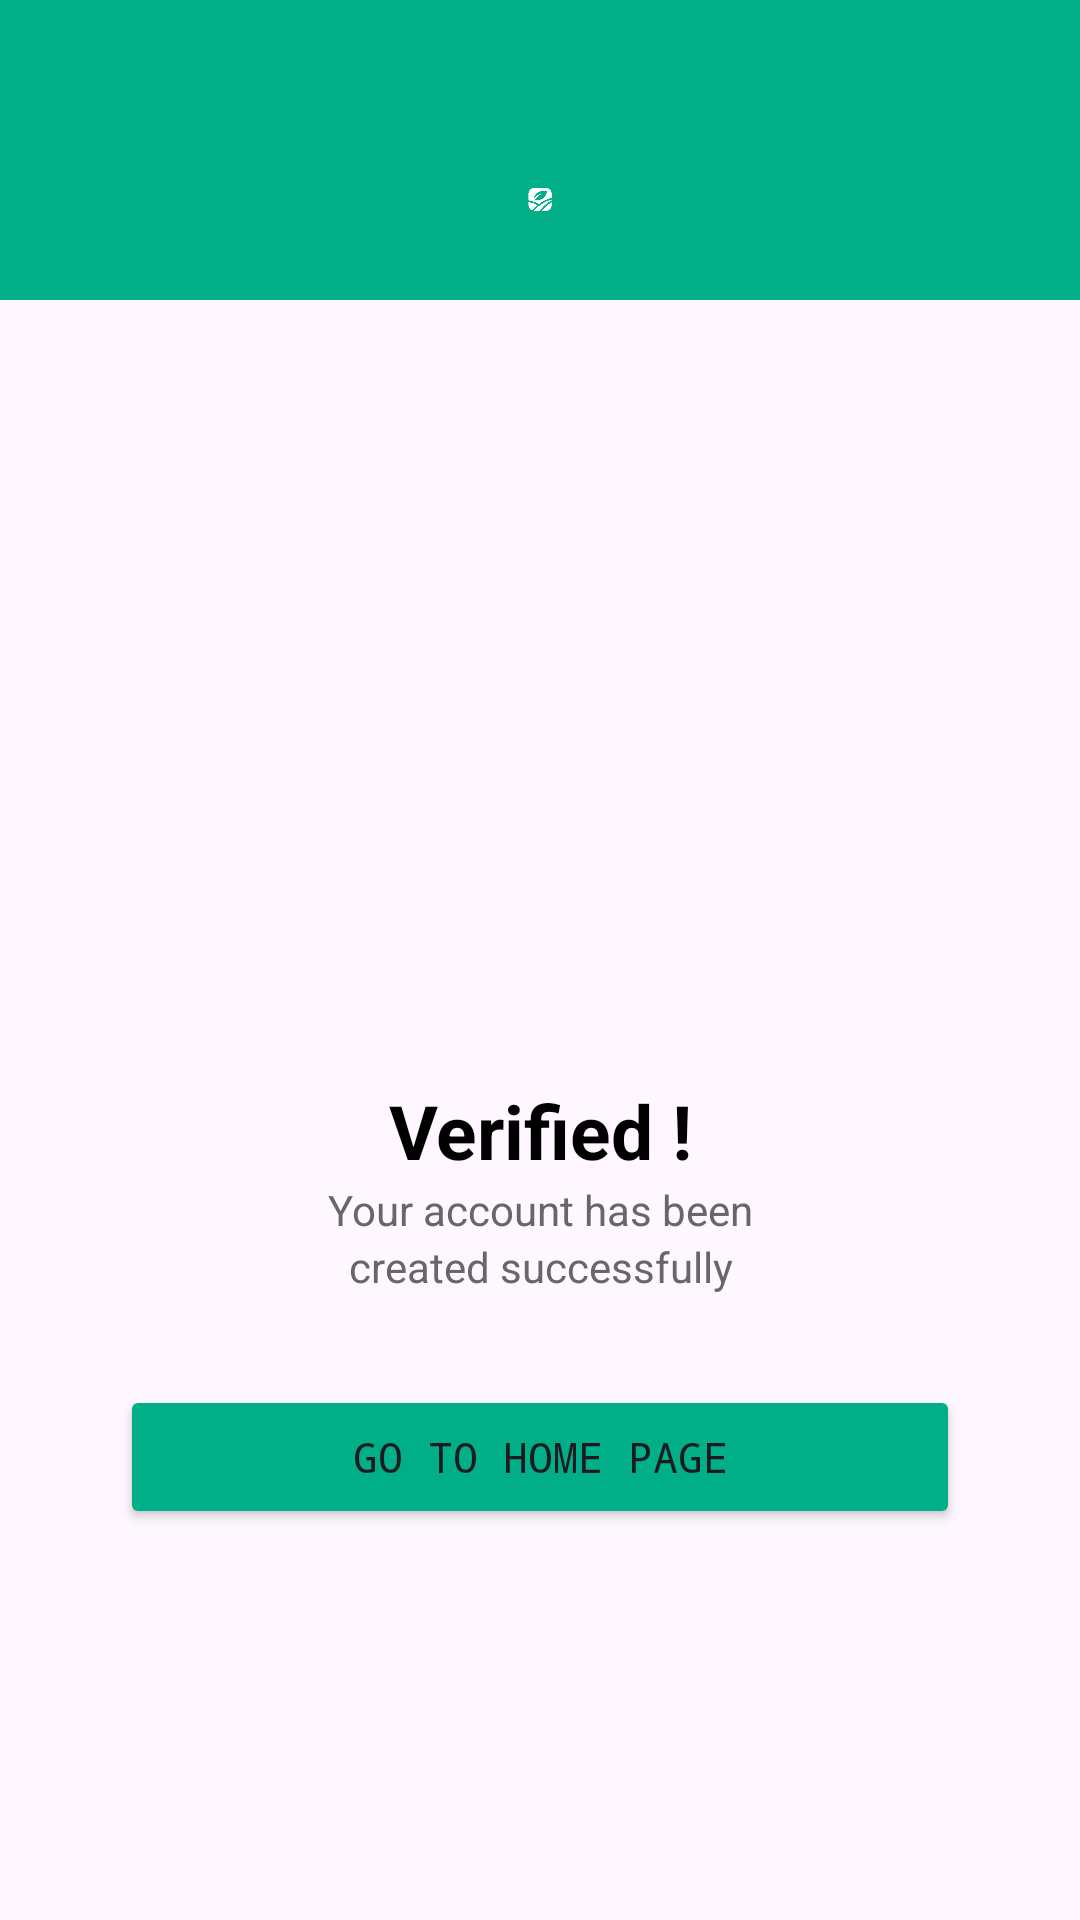

Write the Android layout XML for this screen, with the resource values it uses.
<!-- AndroidManifest.xml: application theme Theme.AgricultureMarketplaceApp -->
<!-- res/layout/activity_main5.xml -->
<?xml version="1.0" encoding="utf-8"?>
<RelativeLayout xmlns:android="http://schemas.android.com/apk/res/android"
    xmlns:app="http://schemas.android.com/apk/res-auto"
    xmlns:tools="http://schemas.android.com/tools"
    android:id="@+id/main5"
    android:layout_width="match_parent"
    android:layout_height="match_parent"
    tools:context=".MainActivity5">

    <View
        android:id="@+id/view"
        android:layout_width="match_parent"
        android:layout_height="100dp"
        android:background="#00AF87" />
    <ImageView
        android:id="@+id/imageView2"
        android:layout_width="64dp"
        android:layout_height="53dp"
        android:layout_alignParentStart="true"
        android:layout_alignParentEnd="true"
        android:layout_marginStart="176dp"
        android:layout_marginTop="40dp"
        android:layout_marginEnd="176dp"
        android:layout_marginBottom="150dp"
        app:srcCompat="@drawable/logo" />

    <ImageView
        android:id="@+id/check"
        android:layout_width="70dp"
        android:layout_height="120dp"
        android:layout_marginStart="170dp"
        android:layout_marginTop="240dp"
        android:layout_marginEnd="170dp"
        android:src="@drawable/check"
        app:tint="#1CC538" />

    <TextView
        android:id="@+id/verified"
        android:layout_width="match_parent"
        android:layout_height="wrap_content"
        android:layout_below="@id/check"
        android:text="Verified !"
        android:textAlignment="center"
        android:textColor="#000000"
        android:textSize="25sp"
        android:textStyle="bold" />

    <TextView
        android:id="@+id/verified_congrats"
        android:layout_width="match_parent"
        android:layout_height="wrap_content"
        android:layout_below="@+id/verified"
        android:text="Your account has been"
        android:textAlignment="center"
        android:textColor="#686767" />

    <TextView
        android:id="@+id/verified_congrats1"
        android:layout_width="match_parent"
        android:layout_height="wrap_content"
        android:text="created successfully"
        android:textColor="#686767"
        android:layout_below="@+id/verified_congrats"
        android:textAlignment="center"/>

    <Button
        android:id="@+id/goHome"
        android:layout_width="match_parent"
        android:layout_height="wrap_content"
        android:layout_below="@id/verified_congrats1"
        android:layout_marginTop="30dp"
        android:layout_marginStart="40dp"
        android:layout_marginEnd="40dp"
        android:layout_marginBottom="5dp"
        android:backgroundTint="#00AF87"
        android:fontFamily="monospace"
        android:text="Go to Home Page" />

</RelativeLayout>
<!-- resources referenced by this layout -->
<resources>
  <!-- drawable logo: jpg bitmap (drawable, 9397 bytes) -->
  <style name="Theme.AgricultureMarketplaceApp" parent="Base.Theme.AgricultureMarketplaceApp" />
  <style name="Base.Theme.AgricultureMarketplaceApp" parent="Theme.Material3.DayNight.NoActionBar">
          
          
      </style>
</resources>
